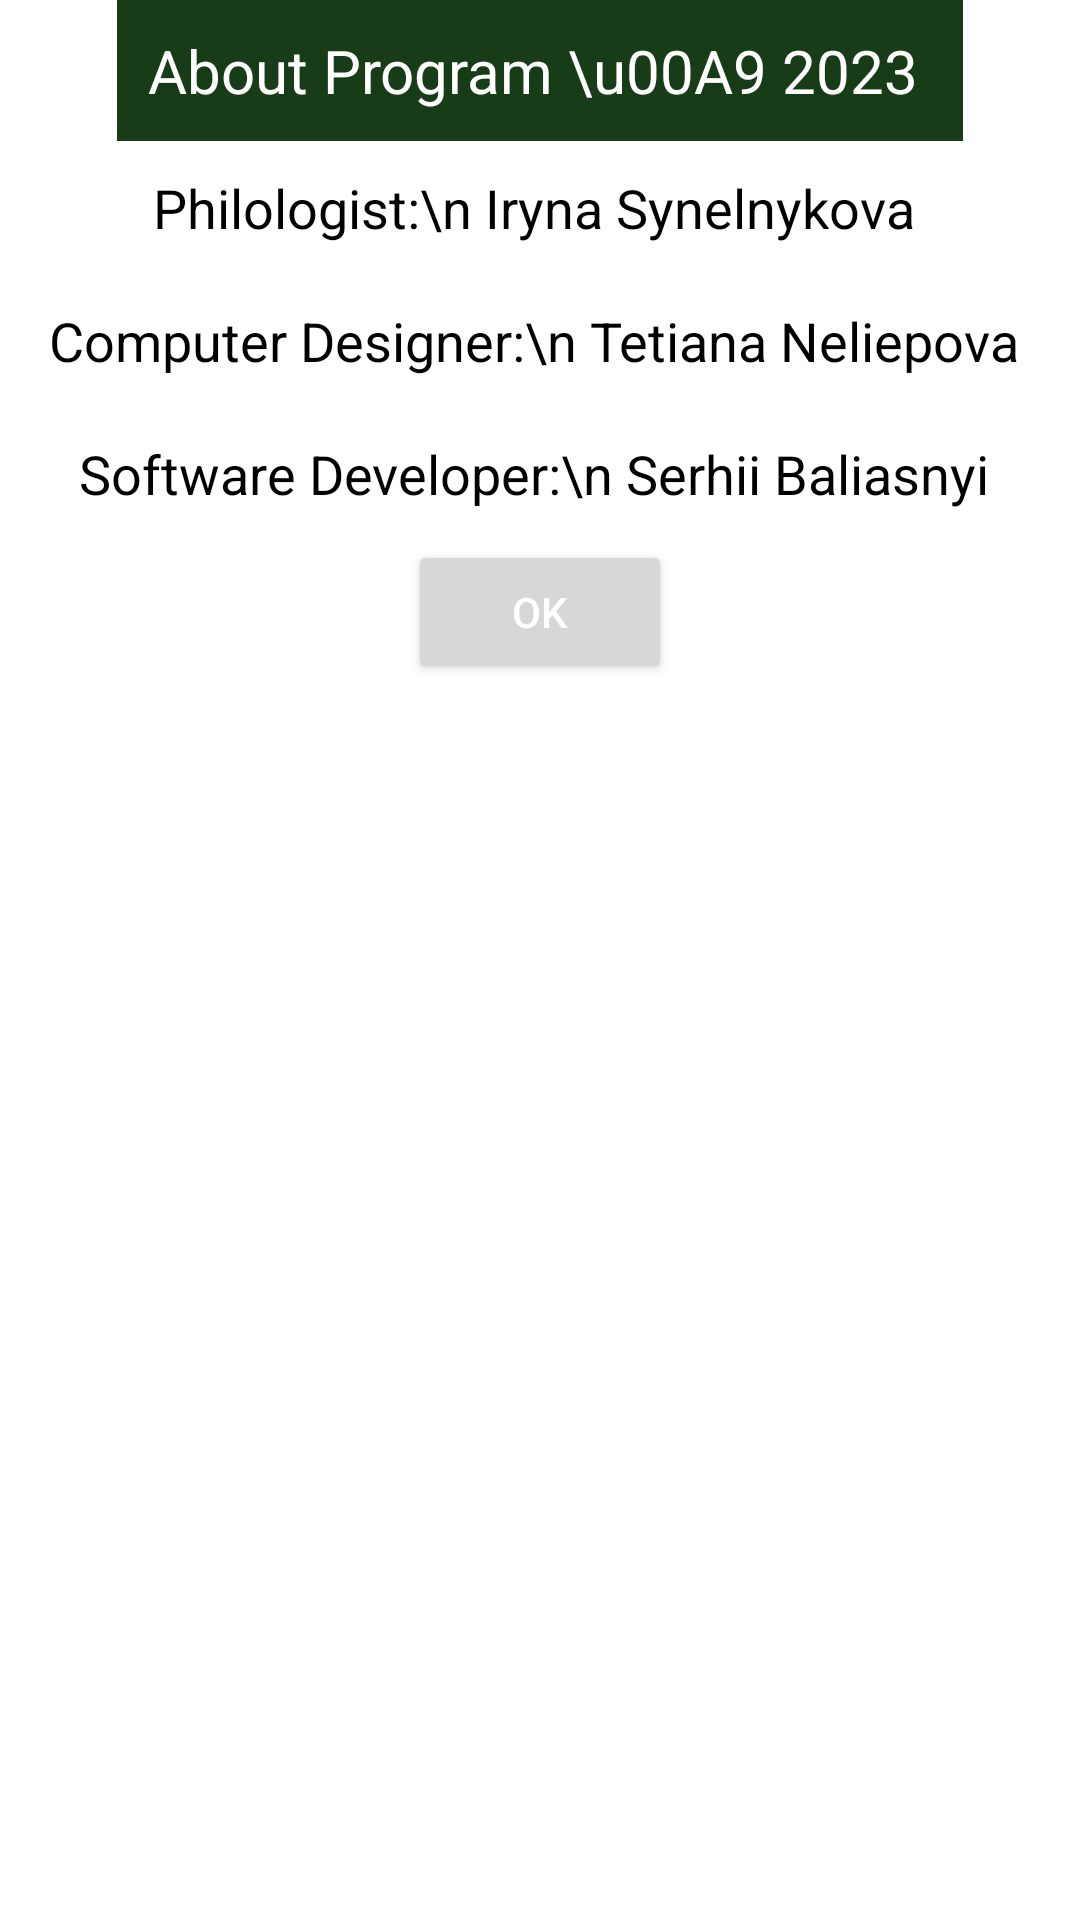

Reconstruct the res/layout file that produces this screen, plus the resources it refers to.
<!-- AndroidManifest.xml: application theme Theme.Envocab -->
<!-- res/layout/dialog.xml -->
<?xml version="1.0" encoding="utf-8"?>
<androidx.constraintlayout.widget.ConstraintLayout
    xmlns:android="http://schemas.android.com/apk/res/android"
    xmlns:app="http://schemas.android.com/apk/res-auto"
    xmlns:tools="http://schemas.android.com/tools"
    android:layout_width="wrap_content"
    android:layout_height="wrap_content"
    android:background="#ffffffff"
     >

    <TextView
        android:id="@+id/title_dialog"
        android:layout_width="wrap_content"
        android:layout_height="wrap_content"

        android:background="@color/main_green"
        android:padding="10dp"
        android:text="About Program \u00A9 2023 "
        android:maxLines="1"
        app:layout_constraintTop_toTopOf="parent"
        app:layout_constraintLeft_toLeftOf="parent"
        app:layout_constraintRight_toRightOf="parent"
        android:gravity="center"
        android:textColor="#ffffff"
        android:textSize="20sp" />
    <TextView
        android:id="@+id/text_dialog"
        android:layout_width="wrap_content"
        android:layout_height="wrap_content"
        android:layout_marginBottom="0dp"
        android:layout_marginTop="0dp"
        android:padding="10dp"
        app:layout_constraintLeft_toLeftOf="parent"
        app:layout_constraintRight_toRightOf="parent"
        app:layout_constraintTop_toBottomOf="@id/title_dialog"
        android:text="Philologist:\n Iryna Synelnykova "
        android:gravity="center"
        android:textSize="18sp"
        android:textColor="#ff000000"
        />

    <TextView
        android:id="@+id/text_dialog2"
        android:layout_width="wrap_content"
        android:layout_height="wrap_content"
        android:layout_marginBottom="0dp"
        android:layout_marginTop="0dp"
        android:padding="10dp"
        app:layout_constraintLeft_toLeftOf="parent"
        app:layout_constraintRight_toRightOf="parent"
        app:layout_constraintTop_toBottomOf="@id/text_dialog"
        android:text="Computer Designer:\n Tetiana Neliepova "
        android:gravity="center"
        android:textSize="18sp"
        android:textColor="#ff000000"
        />
    <TextView
        android:id="@+id/text_dialog3"
        android:layout_width="wrap_content"
        android:layout_height="wrap_content"
        android:layout_marginTop="0dp"
        android:padding="10dp"
        app:layout_constraintLeft_toLeftOf="parent"
        app:layout_constraintRight_toRightOf="parent"
        app:layout_constraintTop_toBottomOf="@id/text_dialog2"
        android:text="Software Developer:\n Serhii Baliasnyi "
        android:gravity="center"
        android:textSize="18sp"
        android:textColor="#ff000000"
        />
    <Button
        android:id="@+id/btn_dialog"
        android:layout_width="wrap_content"
        android:layout_height="wrap_content"
        android:text="OK"

        app:layout_constraintTop_toBottomOf="@id/text_dialog3"
        android:layout_marginBottom="20dp"
        app:layout_constraintLeft_toLeftOf="parent"
        app:layout_constraintRight_toRightOf="parent"
        android:textColor="#ffffffff" />
    

</androidx.constraintlayout.widget.ConstraintLayout>
<!-- resources referenced by this layout -->
<resources>
  <color name="main_green">#183c18</color>
  <!-- drawable icon_headphones_blue (drawable) -->
  <vector android:height="24dp" android:tint="#071655"
      android:viewportHeight="24" android:viewportWidth="24"
      android:width="24dp" xmlns:android="http://schemas.android.com/apk/res/android">
      <path android:fillColor="@android:color/white" android:pathData="M12,3c-4.97,0 -9,4.03 -9,9v7c0,1.1 0.9,2 2,2h4v-8H5v-1c0,-3.87 3.13,-7 7,-7s7,3.13 7,7v1h-4v8h4c1.1,0 2,-0.9 2,-2v-7C21,7.03 16.97,3 12,3z"/>
  </vector>
  <style name="Theme.Envocab" parent="Theme.MaterialComponents.DayNight.NoActionBar">
          
          
          <item name="colorPrimary">@color/main_green</item>
          <item name="colorPrimaryVariant">@color/purple_700</item>
          <item name="colorOnPrimary">@color/white</item>
          
          <item name="colorSecondary">@color/teal_200</item>
          <item name="colorSecondaryVariant">@color/teal_700</item>
          <item name="colorOnSecondary">@color/white</item>
          
          
          <item name="android:statusBarColor">@color/main_green</item>
          
          
          <item name="android:textColorSecondary">@color/white</item>
          <item name="android:itemTextAppearance">@style/ChangeMenu</item>
          <item name="android:itemBackground">@color/white</item>
      </style>
  <color name="purple_700">#FF3700B3</color>
  <color name="white">#FFFFFFFF</color>
  <color name="teal_200">#FF03DAC5</color>
  <color name="teal_700">#FF018786</color>
  <style name="ChangeMenu" parent="@android:style/TextAppearance.Widget.IconMenu.Item">
          <item name="android:textColor">@color/black</item>
  
      </style>
  <color name="black">#FF000000</color>
</resources>
